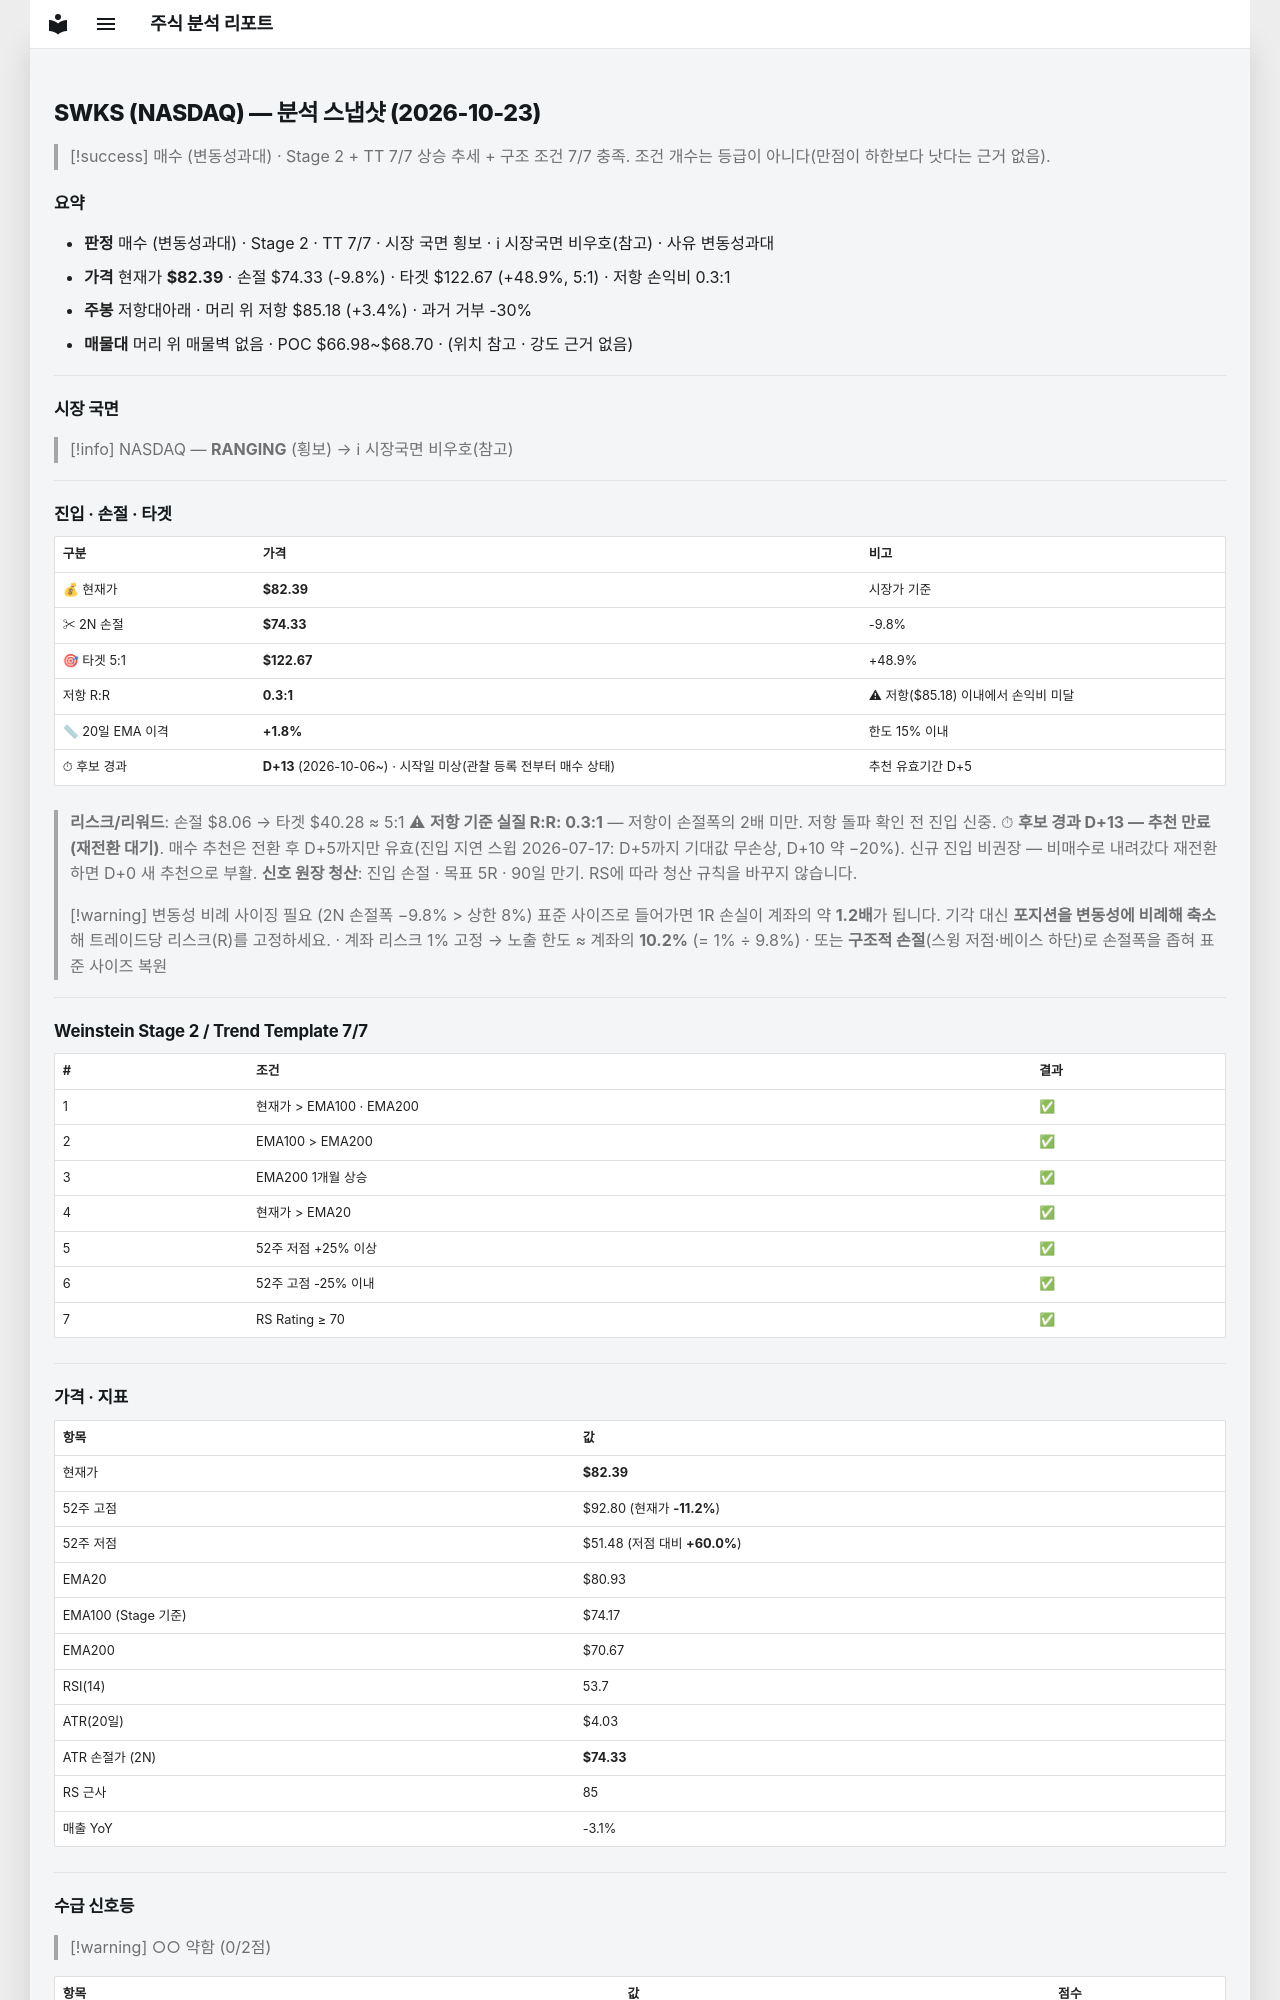

repository: soloandco/stock-reports · page: snapshots/SWKS-2026-10-23/index.html · generator: mkdocs

---
type: analysis-snapshot
title: SWKS 분석 스냅샷
ticker: SWKS
market: NASDAQ
created: 2026-10-23
updated: 2026-10-23
bar-date: 2026-10-22
verdict: 매수관찰
verdict-reason: 변동성과대
real-rr: 0.35
sma50-gap-pct: 1.8
candidate-days: 13
candidate-since: 2026-10-06
candidate-start-unknown: true
weekly-position: 저항대아래
weekly-overhead-price: 85.18
weekly-overhead-pct: 3.4
stage: 2
trend-template-score: 7
tt-max: 7
ma-set: ema-20-100-200
price: 82.38999938964844
stop-price: 74.33436377322631
market-regime: RANGING
supply-demand-score: 0/2
supply-demand-label: 약함
status: tracking
tags:
  - stock-agent
  - watchlist
  - SWKS
  - analysis
related:
  - "[[analysis-template]]"
---

# SWKS (NASDAQ) — 분석 스냅샷 (2026-10-23)

> [!success] 매수 (변동성과대) · Stage 2 + TT 7/7
> 상승 추세 + 구조 조건 7/7 충족. 조건 개수는 등급이 아니다(만점이 하한보다 낫다는 근거 없음).

## 요약

- **판정** 매수 (변동성과대) · Stage 2 · TT 7/7 · 시장 국면 횡보 · ℹ 시장국면 비우호(참고) · 사유 변동성과대
- **가격** 현재가 **$82.39** · 손절 $74.33 (-9.8%) · 타겟 $122.67 (+48.9%, 5:1) · 저항 손익비 0.3:1
- **주봉** 저항대아래 · 머리 위 저항 $85.18 (+3.4%) · 과거 거부 -30%
- **매물대** 머리 위 매물벽 없음 · POC $66.98~$68.70 · (위치 참고 · 강도 근거 없음)

---

## 시장 국면

> [!info] NASDAQ — **RANGING** (횡보) → ℹ 시장국면 비우호(참고)

---

## 진입 · 손절 · 타겟

| 구분 | 가격 | 비고 |
|------|------|------|
| 💰 현재가 | **$82.39** | 시장가 기준 |
| ✂ 2N 손절 | **$74.33** | -9.8% |
| 🎯 타겟 5:1 | **$122.67** | +48.9% |
| 저항 R:R | **0.3:1** | ⚠ 저항($85.18) 이내에서 손익비 미달 |
| 📏 20일 EMA 이격 | **+1.8%** | 한도 15% 이내 |
| ⏱ 후보 경과 | **D+13** (2026-10-06~) · 시작일 미상(관찰 등록 전부터 매수 상태) | 추천 유효기간 D+5 |

> **리스크/리워드**: 손절 $8.06 → 타겟 $40.28 ≈ 5:1
> ⚠ **저항 기준 실질 R:R: 0.3:1** — 저항이 손절폭의 2배 미만. 저항 돌파 확인 전 진입 신중.
> ⏱ **후보 경과 D+13 — 추천 만료(재전환 대기)**. 매수 추천은 전환 후 D+5까지만 유효(진입 지연 스윕 2026-07-17: D+5까지 기대값 무손상, D+10 약 −20%). 신규 진입 비권장 — 비매수로 내려갔다 재전환하면 D+0 새 추천으로 부활.
> **신호 원장 청산**: 진입 손절 · 목표 5R · 90일 만기. RS에 따라 청산 규칙을 바꾸지 않습니다.

> [!warning] 변동성 비례 사이징 필요 (2N 손절폭 −9.8% > 상한 8%)
> 표준 사이즈로 들어가면 1R 손실이 계좌의 약 **1.2배**가 됩니다. 기각 대신 **포지션을 변동성에 비례해 축소**해 트레이드당 리스크(R)를 고정하세요.
> · 계좌 리스크 1% 고정 → 노출 한도 ≈ 계좌의 **10.2%** (= 1% ÷ 9.8%)
> · 또는 **구조적 손절**(스윙 저점·베이스 하단)로 손절폭을 좁혀 표준 사이즈 복원

---

## Weinstein Stage 2 / Trend Template 7/7

| # | 조건 | 결과 |
|---|------|------|
| 1 | 현재가 > EMA100 · EMA200 | ✅ |
| 2 | EMA100 > EMA200 | ✅ |
| 3 | EMA200 1개월 상승 | ✅ |
| 4 | 현재가 > EMA20 | ✅ |
| 5 | 52주 저점 +25% 이상 | ✅ |
| 6 | 52주 고점 -25% 이내 | ✅ |
| 7 | RS Rating ≥ 70 | ✅ |

---

## 가격 · 지표

| 항목 | 값 |
|------|---|
| 현재가 | **$82.39** |
| 52주 고점 | $92.80 (현재가 **-11.2%**) |
| 52주 저점 | $51.48 (저점 대비 **+60.0%**) |
| EMA20 | $80.93 |
| EMA100 (Stage 기준) | $74.17 |
| EMA200 | $70.67 |
| RSI(14) | 53.7 |
| ATR(20일) | $4.03 |
| ATR 손절가 (2N) | **$74.33** |
| RS 근사 | 85 |
| 매출 YoY | -3.1% |

---
## 수급 신호등

> [!warning] ○○ 약함 (0/2점)

| 항목 | 값 | 점수 |
|------|------|------|
| 거래량 (5일/20일 비율) | 0.70× (-30.2%) | ❌ |
| OBV 20일 추세 | ↓ 하락 | ❌ |

> **판독법**: 거래량이 20일 평균보다 20% 이상 많고 OBV(온밸런스볼륨)가 상승 중이면 매집 수급이 강한 것으로 판단합니다.

---
